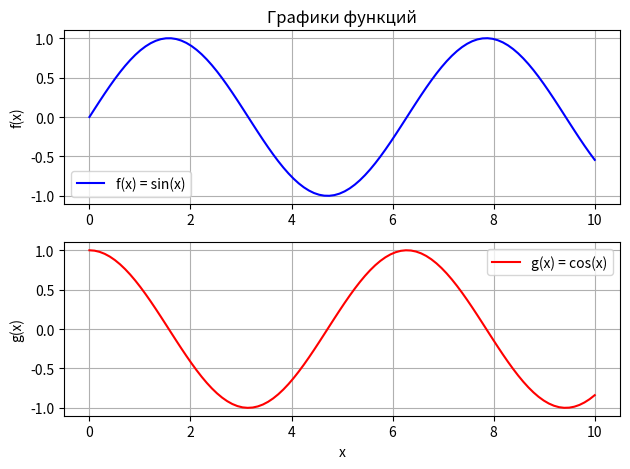
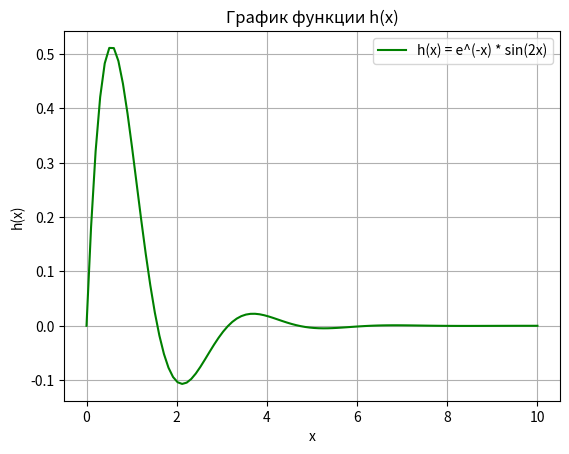

These charts were generated, in order, by the following Python code:
import numpy as np
import matplotlib.pyplot as plt

# Создаем массив значений x
x = np.linspace(0, 10, 100)

# Первая функция: f(x) = sin(x)
f_x = np.sin(x)

# Вторая функция: g(x) = cos(x)
g_x = np.cos(x)

# Третья функция: h(x) = e^(-x) * sin(2x)
h_x = np.exp(-x) * np.sin(2 * x)

# Первое окно с двумя графиками
plt.figure(1)
plt.subplot(2, 1, 1)  # Два графика вертикально
plt.plot(x, f_x, label='f(x) = sin(x)', color='blue')
plt.title('Графики функций')
plt.ylabel('f(x)')
plt.legend()
plt.grid()

plt.subplot(2, 1, 2)
plt.plot(x, g_x, label='g(x) = cos(x)', color='red')
plt.ylabel('g(x)')
plt.legend()
plt.grid()

plt.xlabel('x')
plt.tight_layout()  # Для лучшего расположения графиков
plt.show()

# Второе окно с одним графиком
plt.figure(2)
plt.plot(x, h_x, label='h(x) = e^(-x) * sin(2x)', color='green')
plt.title('График функции h(x)')
plt.xlabel('x')
plt.ylabel('h(x)')
plt.legend()
plt.grid()
plt.show()
